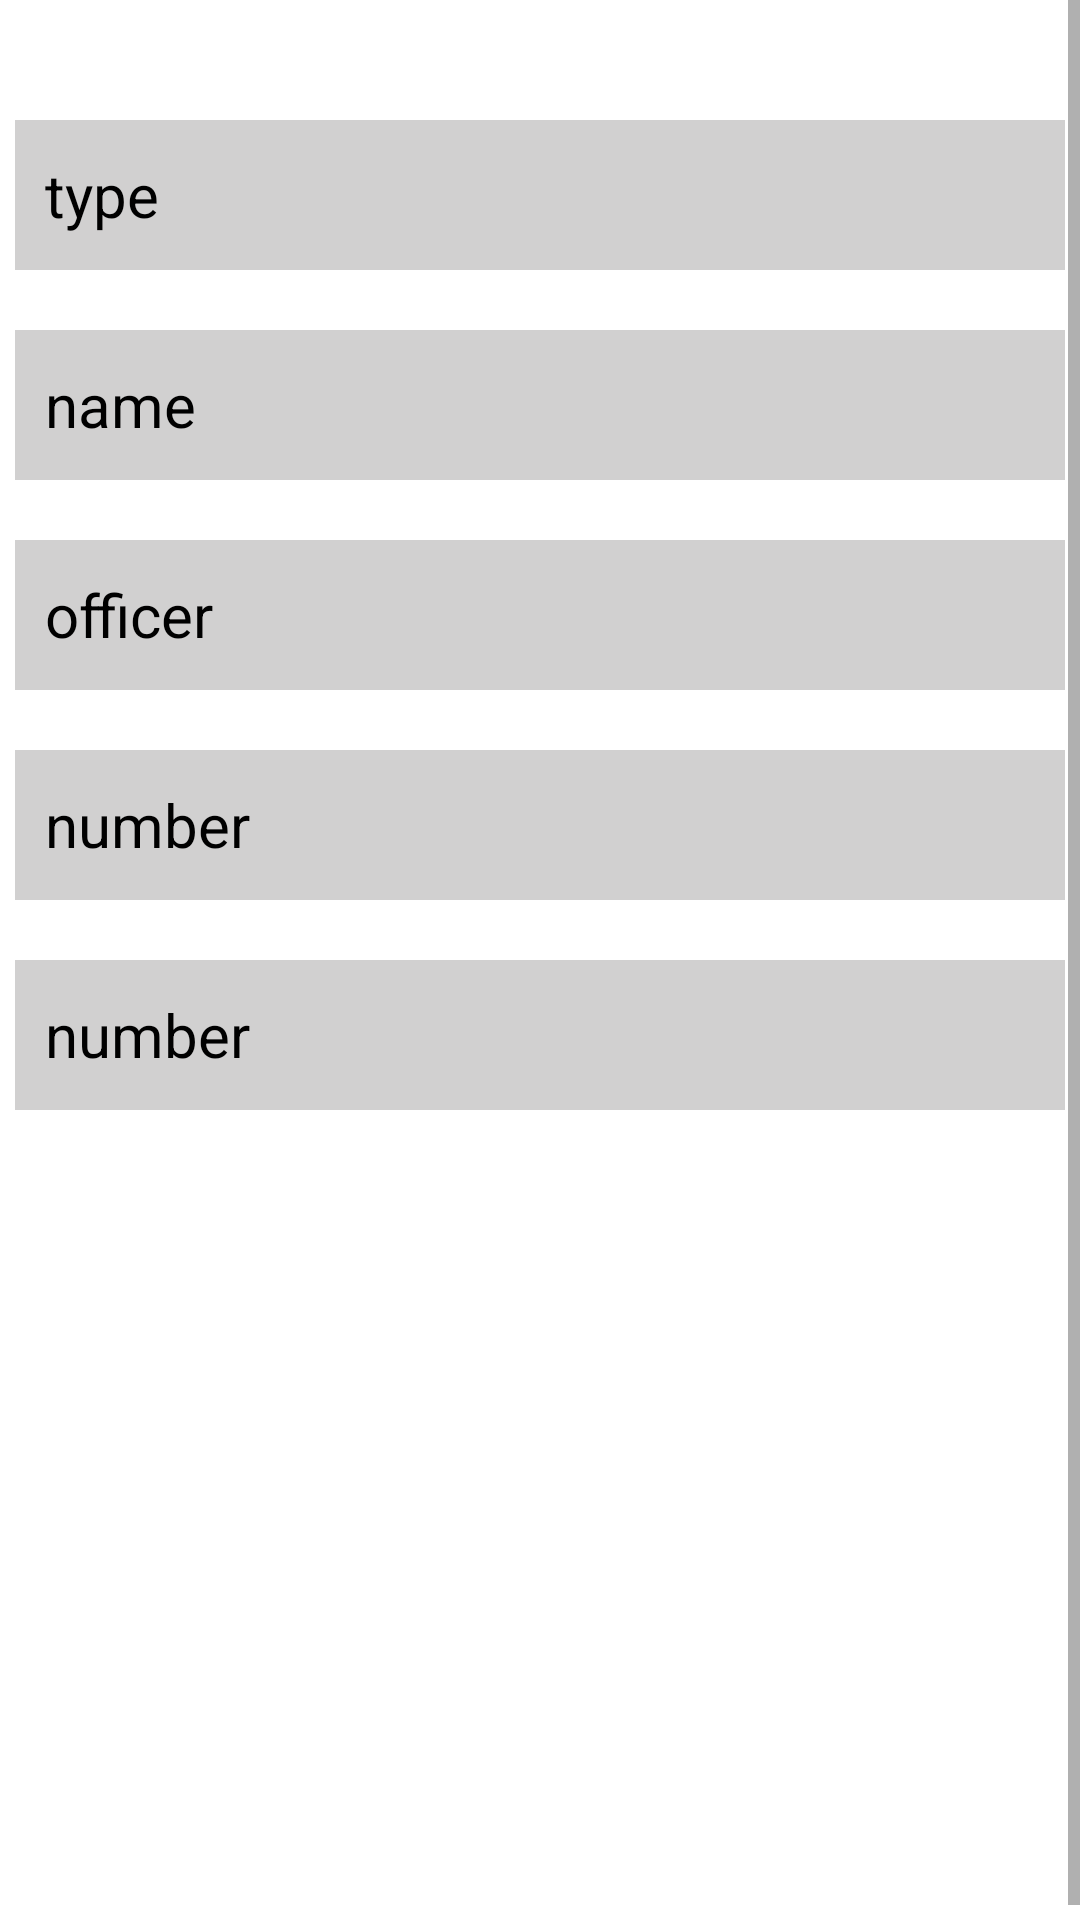

Reconstruct the res/layout file that produces this screen, plus the resources it refers to.
<!-- AndroidManifest.xml: application theme Theme.Ebeat -->
<!-- res/layout/fragment_report_info.xml -->
<?xml version="1.0" encoding="utf-8"?>
<androidx.constraintlayout.widget.ConstraintLayout xmlns:android="http://schemas.android.com/apk/res/android"
    xmlns:app="http://schemas.android.com/apk/res-auto"
    xmlns:tools="http://schemas.android.com/tools"
    android:layout_width="match_parent"
    android:layout_height="match_parent"
    tools:context=".Fragments.ReportInfoFragment">

    
    <ScrollView
        android:layout_width="match_parent"
        android:layout_height="match_parent"
        app:layout_constraintBottom_toBottomOf="parent"
        app:layout_constraintEnd_toEndOf="parent"
        app:layout_constraintHorizontal_bias="0.5"
        app:layout_constraintStart_toStartOf="parent"
        app:layout_constraintTop_toTopOf="parent"
        app:layout_constraintVertical_bias="0.5">

        <androidx.constraintlayout.widget.ConstraintLayout
            android:layout_width="match_parent"
            android:layout_height="match_parent"
            android:paddingBottom="50dp">

            <com.google.android.material.textfield.TextInputLayout
                android:id="@+id/textInputLayout1"
                android:layout_width="350dp"
                android:layout_height="50dp"
                android:gravity="center_vertical"
                android:paddingLeft="10dp"
                android:background="#D1D0D0"
                android:layout_marginTop="40dp"
                app:layout_constraintEnd_toEndOf="parent"
                app:layout_constraintHorizontal_bias="0.5"
                app:layout_constraintStart_toStartOf="parent"
                app:layout_constraintTop_toTopOf="parent">

                <TextView
                    android:id="@+id/type"
                    android:layout_width="wrap_content"
                    android:layout_height="wrap_content"
                    android:text="type"
                    android:textSize="20sp"
                    android:textColor="@color/black"></TextView>

            </com.google.android.material.textfield.TextInputLayout>

            <com.google.android.material.textfield.TextInputLayout
                android:id="@+id/textInputLayout2"
                android:layout_width="350dp"
                android:layout_height="50dp"
                android:gravity="center_vertical"
                android:paddingLeft="10dp"
                android:background="#D1D0D0"
                android:layout_marginTop="20dp"
                app:layout_constraintEnd_toEndOf="parent"
                app:layout_constraintHorizontal_bias="0.5"
                app:layout_constraintStart_toStartOf="parent"
                app:layout_constraintTop_toBottomOf="@id/textInputLayout1">

                <TextView
                    android:id="@+id/report_name"
                    android:layout_width="wrap_content"
                    android:layout_height="wrap_content"
                    android:text="name"
                    android:textSize="20sp"
                    android:inputType="text"
                    android:textColor="@color/black"></TextView>

            </com.google.android.material.textfield.TextInputLayout>

            <com.google.android.material.textfield.TextInputLayout
                android:id="@+id/textInputLayout3"
                android:layout_width="350dp"
                android:layout_height="50dp"
                android:gravity="center_vertical"
                android:paddingLeft="10dp"
                android:background="#D1D0D0"
                android:layout_marginTop="20dp"
                app:layout_constraintEnd_toEndOf="parent"
                app:layout_constraintHorizontal_bias="0.5"
                app:layout_constraintStart_toStartOf="parent"
                app:layout_constraintTop_toBottomOf="@id/textInputLayout2">

                <TextView
                    android:id="@+id/report_officer"
                    android:layout_width="wrap_content"
                    android:layout_height="wrap_content"
                    android:text="officer"
                    android:textSize="20sp"
                    android:inputType="text"
                    android:textColor="@color/black"></TextView>
            </com.google.android.material.textfield.TextInputLayout>

            <com.google.android.material.textfield.TextInputLayout
                android:id="@+id/textInputLayout4"
                android:layout_width="350dp"
                android:layout_height="50dp"
                android:gravity="center_vertical"
                android:paddingLeft="10dp"
                android:background="#D1D0D0"
                android:layout_marginTop="20dp"
                app:layout_constraintEnd_toEndOf="parent"
                app:layout_constraintHorizontal_bias="0.5"
                app:layout_constraintStart_toStartOf="parent"
                app:layout_constraintTop_toBottomOf="@id/textInputLayout3">

                <TextView
                    android:id="@+id/report_number"
                    android:layout_width="wrap_content"
                    android:layout_height="wrap_content"
                    android:text="number"
                    android:textSize="20sp"
                    android:inputType="number"
                    android:textColor="@color/black"></TextView>
            </com.google.android.material.textfield.TextInputLayout>

            <com.google.android.material.textfield.TextInputLayout
                android:id="@+id/textInputLayout5"
                android:layout_width="350dp"
                android:layout_height="50dp"
                android:gravity="center_vertical"
                android:paddingLeft="10dp"
                android:background="#D1D0D0"
                android:layout_marginTop="20dp"
                app:layout_constraintEnd_toEndOf="parent"
                app:layout_constraintHorizontal_bias="0.5"
                app:layout_constraintStart_toStartOf="parent"
                app:layout_constraintTop_toBottomOf="@id/textInputLayout4">

                <TextView
                    android:id="@+id/time_stamp"
                    android:layout_width="wrap_content"
                    android:layout_height="wrap_content"
                    android:text="number"
                    android:textSize="20sp"
                    android:inputType="number"
                    android:textColor="@color/black"></TextView>
            </com.google.android.material.textfield.TextInputLayout>

            <ImageView
                android:id="@+id/imageView2"
                android:layout_width="200dp"
                android:layout_height="200dp"
                android:layout_marginTop="25dp"
                android:src="@drawable/empty"
                app:layout_constraintEnd_toEndOf="parent"
                app:layout_constraintHorizontal_bias="0.497"
                app:layout_constraintStart_toStartOf="parent"
                app:layout_constraintTop_toBottomOf="@+id/textInputLayout5"></ImageView>

        </androidx.constraintlayout.widget.ConstraintLayout>

    </ScrollView>

</androidx.constraintlayout.widget.ConstraintLayout>
<!-- resources referenced by this layout -->
<resources>
  <style name="Theme.Ebeat" parent="Theme.MaterialComponents.DayNight.NoActionBar">
          
          <item name="colorPrimary">@color/purple_500</item>
          <item name="colorPrimaryVariant">@color/purple_700</item>
          <item name="colorOnPrimary">@color/white</item>
          
          <item name="colorSecondary">@color/teal_200</item>
          <item name="colorSecondaryVariant">@color/teal_700</item>
          <item name="colorOnSecondary">@color/black</item>
          
          <item name="android:statusBarColor">?attr/colorPrimaryVariant</item>
          
      </style>
  <!-- not gathered from this repository: default colours our renderer supplied (Android Studio template values) -->
  <color name="purple_500">#FF6200EE</color>
  <color name="purple_700">#FF3700B3</color>
  <color name="teal_200">#FF03DAC5</color>
  <color name="teal_700">#FF018786</color>
  <color name="black">#FF000000</color>
  <color name="white">#FFFFFFFF</color>
</resources>
